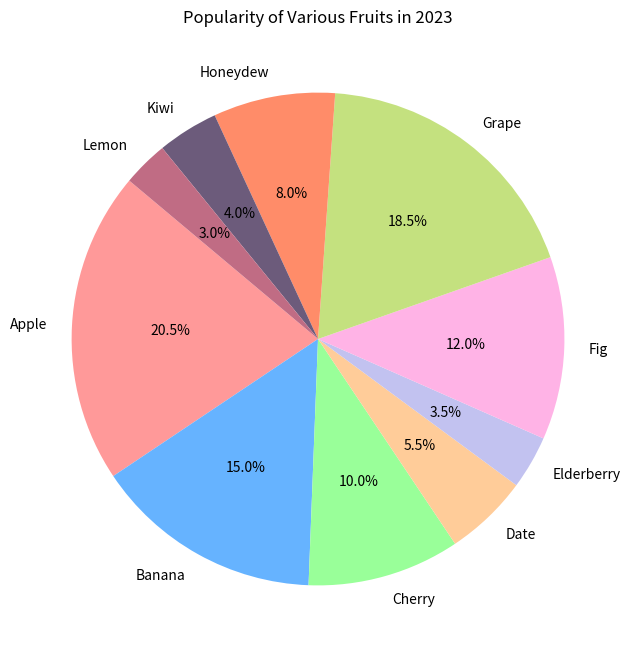

Source code (Python):

import matplotlib.pyplot as plt

# Data points
fruits = [
    'Apple', 'Banana', 'Cherry', 'Date', 'Elderberry', 
    'Fig', 'Grape', 'Honeydew', 'Kiwi', 'Lemon'
]

popularity = [
    20.5, 15.0, 10.0, 5.5, 3.5, 
    12.0, 18.5, 8.0, 4.0, 3.0
]

# Colors for each section
colors = [
    '#ff9999', '#66b3ff', '#99ff99', '#ffcc99', '#c2c2f0',
    '#ffb3e6', '#c4e17f', '#ff8c69', '#6c5b7b', '#c06c84'
]

# Resize the chart
plt.figure(figsize=(12, 8))

# Create the pie chart
plt.pie(popularity, labels=fruits, colors=colors, autopct='%1.1f%%', startangle=140)

# Set the title
plt.title('Popularity of Various Fruits in 2023')

# Display the chart
plt.show()
